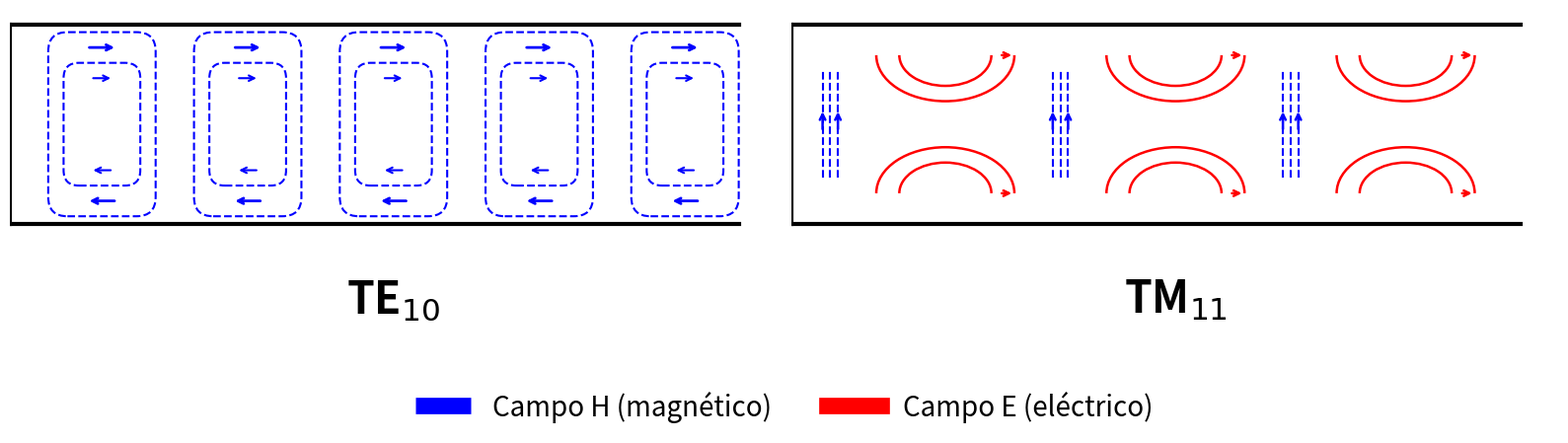

This figure's Python source:
import matplotlib.pyplot as plt
import numpy as np
from matplotlib.patches import Arc, FancyBboxPatch
from matplotlib.lines import Line2D

# =========================================================
# CONFIGURACIÓN
# =========================================================
fig, (ax1, ax2) = plt.subplots(1, 2, figsize=(16, 6))

for ax in [ax1, ax2]:
    ax.set_xlim(0, 10)
    ax.set_ylim(0, 3)
    ax.set_aspect('equal')
    ax.axis('off')

# =========================================================
# SUBPLOT 1 (IZQUIERDA): MODO TE10 - REGLA DE LA MANO DERECHA
# =========================================================
# Paredes de la guía
ax1.plot([0, 9.5], [2.8, 2.8], 'k-', lw=3)
ax1.plot([0, 9.5], [0.2, 0.2], 'k-', lw=3)
ax1.plot([0, 0], [0.2, 2.8], 'k-', lw=3)

# 5 bucles magnéticos con flechas SOBRE los rectángulos
for i in range(5):
    cx = 1.2 + i * 1.9

    # --- Rectángulo EXTERIOR: pegado a las paredes ---
    ax1.add_patch(FancyBboxPatch(
        (cx - 0.7, 0.3),
        1.4, 2.4,
        boxstyle="round,pad=0,rounding_size=0.25",
        linewidth=1.5, edgecolor='blue',
        facecolor='none', linestyle='--'
    ))

    # --- Rectángulo INTERIOR MÁS GRANDE ---
    ax1.add_patch(FancyBboxPatch(
        (cx - 0.5, 0.7),               # más ancho y más alto
        1.0, 1.6,                      # antes 0.7 x 1.2 → ahora 1.0 x 1.6
        boxstyle="round,pad=0,rounding_size=0.2",
        linewidth=1.5, edgecolor='blue',
        facecolor='none', linestyle='--'
    ))

    # --- FLECHAS SOBRE LOS RECTÁNGULOS (circulación del campo H) ---
    # Flecha SUPERIOR EXTERIOR
    ax1.annotate('', xy=(cx + 0.2, 2.5), xytext=(cx - 0.2, 2.5),
                 arrowprops=dict(arrowstyle='->', color='blue', lw=2))

    # Flecha INFERIOR EXTERIOR
    ax1.annotate('', xy=(cx - 0.2, 0.5), xytext=(cx + 0.2, 0.5),
                 arrowprops=dict(arrowstyle='->', color='blue', lw=2))

    # Flecha SUPERIOR INTERIOR (ajustada al nuevo tamaño)
    ax1.annotate('', xy=(cx + 0.15, 2.1), xytext=(cx - 0.15, 2.1),
                 arrowprops=dict(arrowstyle='->', color='blue', lw=1.5))

    # Flecha INFERIOR INTERIOR (ajustada al nuevo tamaño)
    ax1.annotate('', xy=(cx - 0.15, 0.9), xytext=(cx + 0.15, 0.9),
                 arrowprops=dict(arrowstyle='->', color='blue', lw=1.5))

ax1.text(5, -0.5, 'TE$_{10}$', fontsize=32, fontweight='bold',
         ha='center', va='top')


# =========================================================
# SUBPLOT 2 (DERECHA): MODO TM11
# =========================================================
# Paredes de la guía
ax2.plot([0, 9.5], [2.8, 2.8], 'k-', lw=3)
ax2.plot([0, 9.5], [0.2, 0.2], 'k-', lw=3)
ax2.plot([0, 0], [0.2, 2.8], 'k-', lw=3)

# --- Campo magnético (arcos rojos) ---
for i in range(3):
    cx = 2.0 + i * 3.0
    # Arco superior
    ax2.add_patch(Arc((cx, 2.4), 1.8, 1.2, angle=0,
                     theta1=180, theta2=360, color='red', lw=1.8))
    ax2.add_patch(Arc((cx, 2.4), 1.2, 0.8, angle=0,
                     theta1=180, theta2=360, color='red', lw=1.8))
    # Arco inferior
    ax2.add_patch(Arc((cx, 0.6), 1.8, 1.2, angle=0,
                     theta1=0, theta2=180, color='red', lw=1.8))
    ax2.add_patch(Arc((cx, 0.6), 1.2, 0.8, angle=0,
                     theta1=0, theta2=180, color='red', lw=1.8))
    # Flechas de dirección
    ax2.annotate('', xy=(cx + 0.9, 2.4), xytext=(cx + 0.7, 2.4),
                 arrowprops=dict(arrowstyle='->', color='red', lw=1.8))
    ax2.annotate('', xy=(cx + 0.9, 0.6), xytext=(cx + 0.7, 0.6),
                 arrowprops=dict(arrowstyle='->', color='red', lw=1.8))

# --- Campo eléctrico (líneas verticales punteadas azules) ---
for x in [0.5, 3.5, 6.5]:
    for dx in [-0.1, 0, 0.1]:
        ax2.plot([x + dx, x + dx], [0.8, 2.2], 'b--', lw=1.5)
    ax2.annotate('', xy=(x + 0.1, 1.7), xytext=(x + 0.1, 1.4),
                 arrowprops=dict(arrowstyle='->', color='blue', lw=1.8))
    ax2.annotate('', xy=(x - 0.1, 1.7), xytext=(x - 0.1, 1.4),
                 arrowprops=dict(arrowstyle='->', color='blue', lw=1.8))

ax2.text(5, -0.5, 'TM$_{11}$', fontsize=32, fontweight='bold',
         ha='center', va='top')


# =========================================================
# LEYENDA GLOBAL: E vs H
# =========================================================
legend_elements = [
    Line2D([0], [0], color='blue', linewidth=12, linestyle='--',
           label='Campo H (magnético)'),
    Line2D([0], [0], color='red', linewidth=12, linestyle='-',
           label='Campo E (eléctrico)'),
]

fig.legend(handles=legend_elements,
           loc='lower center',
           ncol=2,
           fontsize=20,
           frameon=False,
           bbox_to_anchor=(0.5, -0.02))

# =========================================================
# MOSTRAR
# =========================================================
plt.tight_layout(rect=[0, 0.05, 1, 1])
plt.savefig('modos_TE10_TM11_mano_derecha.png', dpi=300, bbox_inches='tight')
plt.show()
